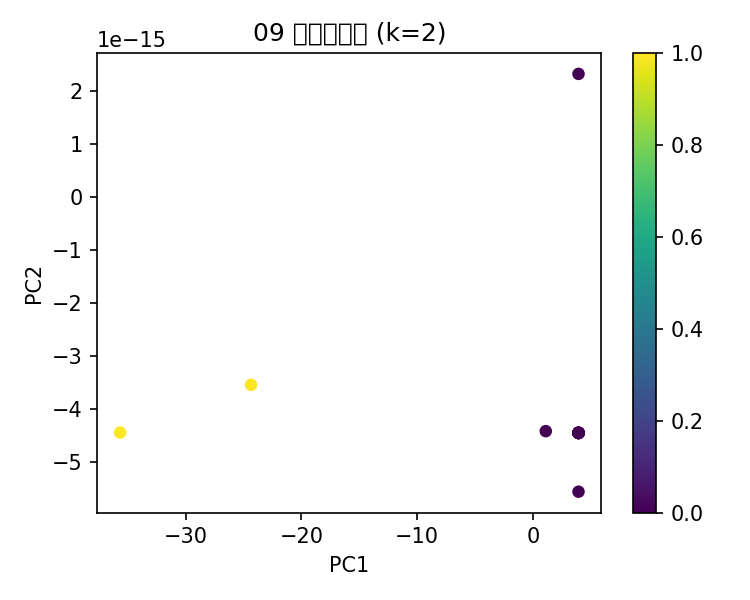

Source data for this figure (header and first rows):
年份, 月份聚类标签
2003, 0
2004, 0
2005, 0
2006, 0
2007, 0
2008, 0
2009, 0
2010, 1
2011, 0
2012, 0
2013, 0
2014, 0
2015, 0
2016, 0
2017, 0
2018, 0
2019, 0
2020, 1
